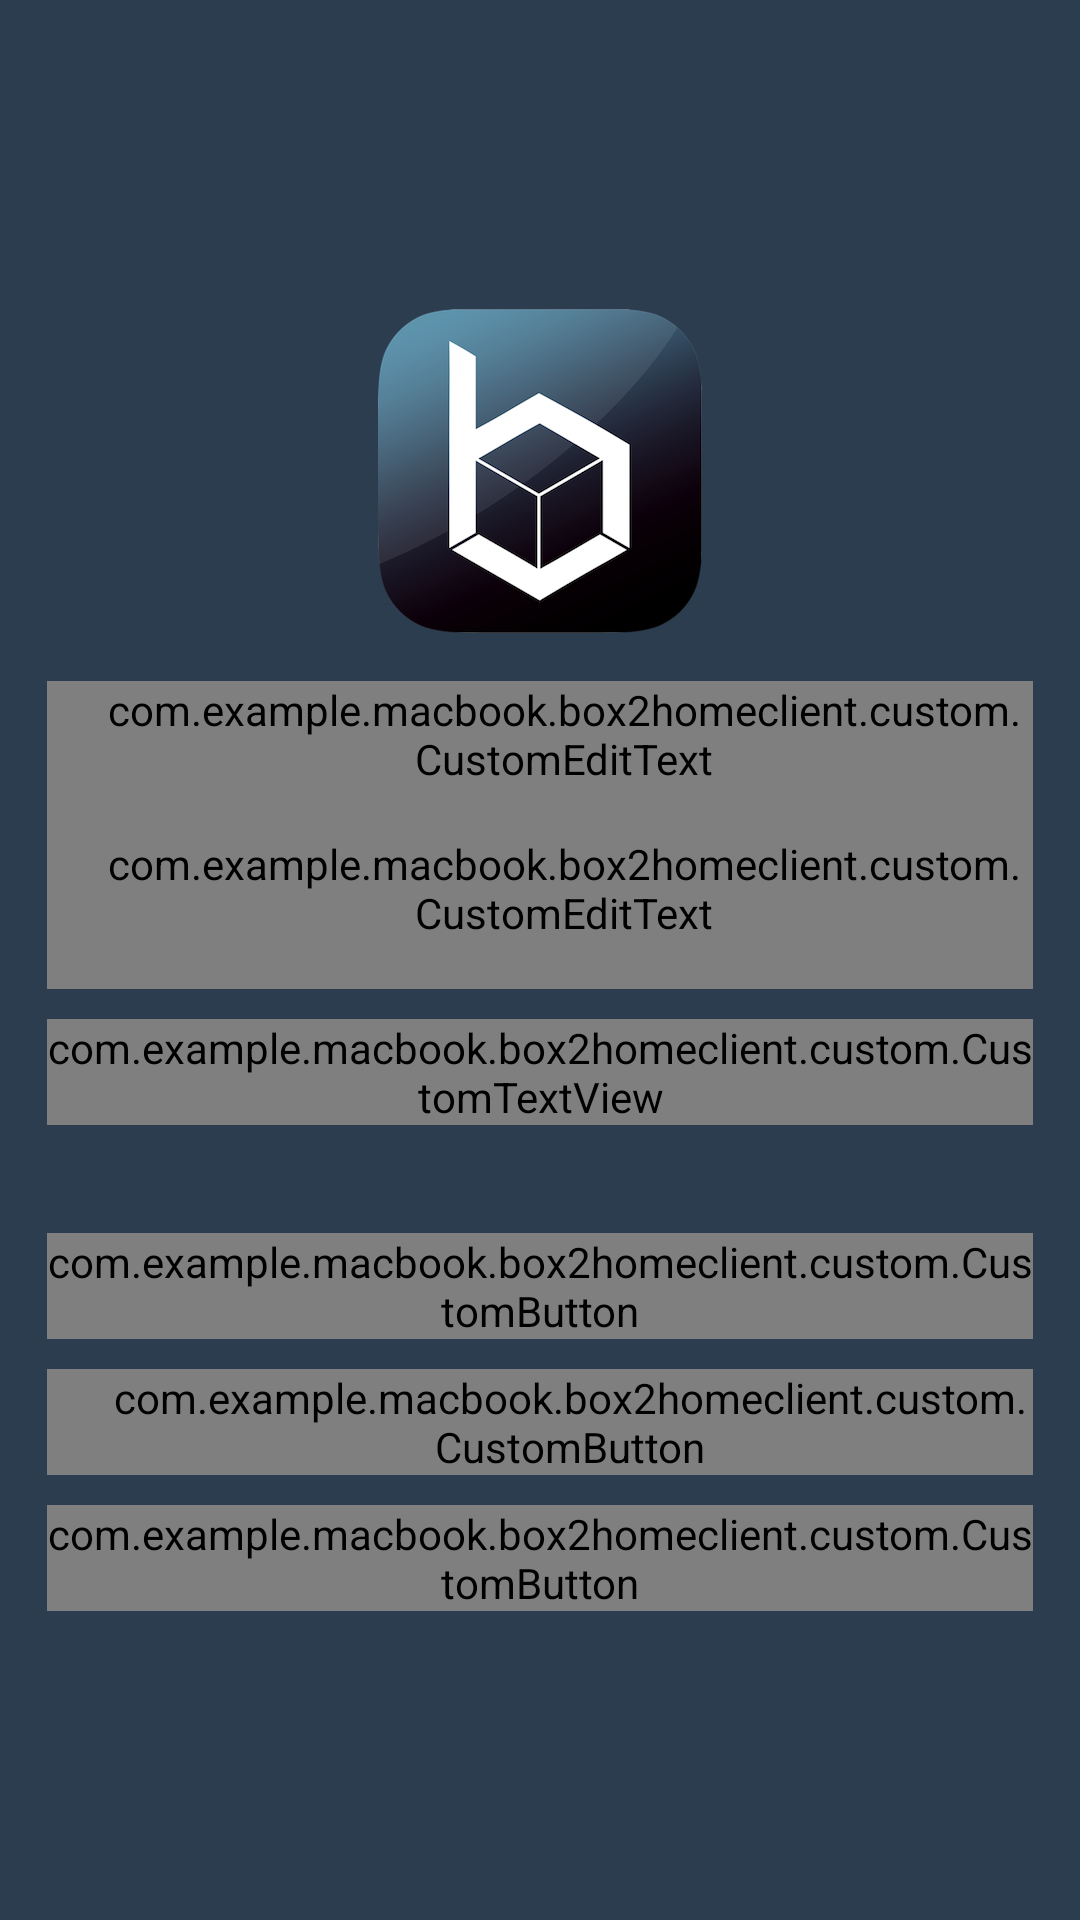

Android layout source for this screen:
<!-- AndroidManifest.xml: activity theme AppTheme.NoActionBar -->
<!-- res/layout/activity_login.xml -->
<LinearLayout xmlns:android="http://schemas.android.com/apk/res/android"
    xmlns:tools="http://schemas.android.com/tools"
    android:layout_width="match_parent"
    android:layout_height="match_parent"
    xmlns:app="http://schemas.android.com/apk/res-auto"
    android:descendantFocusability="beforeDescendants"
    android:focusableInTouchMode="true"
    android:background="@color/colorPrimary"
    android:orientation="vertical"
    android:paddingBottom="@dimen/activity_vertical_margin"
    android:paddingLeft="@dimen/activity_horizontal_margin"
    android:paddingRight="@dimen/activity_horizontal_margin"
     tools:context="com.example.macbook.box2homeclient.LoginActivity">

    


    <RelativeLayout
            android:layout_width="match_parent"
            android:layout_height="match_parent"
            android:id="@+id/login_form"
            android:gravity="center">

        <ProgressBar
            android:id="@+id/login_progress"
            style="?android:attr/progressBarStyleLarge"
            android:layout_width="wrap_content"
            android:layout_height="wrap_content"
            android:layout_centerVertical="true"
            android:layout_centerHorizontal="true"
            android:layout_marginBottom="8dp"
            android:visibility="gone" />

        <ImageView
                android:id="@+id/imageView2"
                android:layout_width="match_parent"
                android:layout_height="wrap_content"
                android:src="@mipmap/logo" />
            <LinearLayout
                android:id="@+id/email_login_form"
                android:layout_width="match_parent"
                android:layout_height="wrap_content"

                android:layout_below="@+id/imageView2"
                android:layout_marginLeft="16dp"
                android:layout_marginRight="16dp"
                android:layout_marginTop="16dp"
                android:orientation="vertical">

                <android.support.design.widget.TextInputLayout
                    android:layout_width="match_parent"
                    android:layout_height="wrap_content"
                    android:hint=" "
                    android:textColor="@android:color/darker_gray"
                      >

                    <com.example.macbook.box2homeclient.custom.CustomEditText
                        android:id="@+id/email"
                        android:layout_width="match_parent"
                        android:layout_height="wrap_content"
                        android:drawableLeft="@mipmap/ic_msg"
                        android:drawablePadding="16dp"
                        android:paddingBottom="16dp"
                        android:paddingLeft="16dp"
                        android:hint="@string/prompt_email"
                        android:inputType="textEmailAddress"
                        android:maxLines="1"

                        android:textColorHint="@android:color/darker_gray"

                        android:singleLine="true"
                        android:textColor="@android:color/darker_gray"
                        android:textColorHighlight="@color/colorAccent"
                        android:textSize="16dp" />

                </android.support.design.widget.TextInputLayout>

                <android.support.design.widget.TextInputLayout
                    android:layout_width="match_parent"
                    android:layout_height="wrap_content"
                    android:hint=" "
                    android:textColor="@android:color/darker_gray"
                    android:textColorHint="@android:color/darker_gray">

                    <com.example.macbook.box2homeclient.custom.CustomEditText
                        android:id="@+id/password"
                        android:layout_width="match_parent"
                        android:layout_height="wrap_content"
                        android:hint="@string/prompt_password"
                        android:imeActionId="@+id/login"
                        android:imeOptions="actionUnspecified"
                        app:hintEnabled="false"
                        android:inputType="textPassword"
                        android:maxLines="1"

                        android:drawableLeft="@mipmap/locked"
                        android:drawablePadding="16dp"
                        android:paddingBottom="16dp"
                        android:paddingLeft="16dp"
                        android:singleLine="true"
                        android:textColor="@android:color/darker_gray"
                        android:textColorHighlight="@color/colorAccent"
                        android:textColorHint="@android:color/darker_gray"
                        android:textSize="16dp" />

                </android.support.design.widget.TextInputLayout>

                <com.example.macbook.box2homeclient.custom.CustomTextView
                    android:id="@+id/txt_pwd"
                    android:layout_width="match_parent"
                    android:layout_height="wrap_content"
                    android:gravity="center"
                    android:layout_marginTop="10dp"
                    android:layout_marginBottom="20dp"
                    android:textColor="@color/colorAccent"
                    android:text="@string/mot_de_passe_oublie" />

                <com.example.macbook.box2homeclient.custom.CustomButton
                    android:id="@+id/email_sign_in_button"
                    style="?android:textAppearanceSmall"
                    android:layout_width="match_parent"
                    android:layout_height="wrap_content"
                    android:layout_marginTop="16dp"
                    android:background="@drawable/rectangle_button_shape"
                    android:textColor="@android:color/white"
                    android:text="@string/action_sign_in"
                      />

                <com.example.macbook.box2homeclient.custom.CustomButton
                    android:id="@+id/facebook_sign_in_button"
                    style="?android:textAppearanceSmall"
                    android:layout_width="match_parent"
                    android:layout_height="wrap_content"
                    android:layout_marginTop="10dp"
                    android:background="@drawable/rectangle_button_shape"
                    android:textColor="@android:color/white"
                    android:drawableLeft="@mipmap/facebook"

                    android:paddingLeft="20dp"

                    android:text="@string/action_sign_in_fcb"
                      />

                <com.example.macbook.box2homeclient.custom.CustomButton
                    android:id="@+id/email_sign_up_button"
                    style="?android:textAppearanceSmall"
                    android:layout_width="match_parent"
                    android:layout_height="wrap_content"
                    android:background="@drawable/rectangle_button_inscription_shape"
                    android:layout_marginTop="10dp"
                    android:textColor="@android:color/white"
                    android:text="@string/action_sign_up"
                    />

            </LinearLayout>
        </RelativeLayout>

</LinearLayout>
<!-- resources referenced by this layout -->
<resources>
  <color name="colorAccent">#2184A1</color>
  <color name="colorPrimary">#2C3D50</color>
  <!-- drawable rectangle_button_inscription_shape (drawable) -->
  <?xml version="1.0" encoding="UTF-8"?>
  <shape xmlns:android="http://schemas.android.com/apk/res/android" android:id="@+id/listview_background_shape">
      <stroke android:width="1dp" android:color="#e6872e" />
  
      <corners android:radius="3dp" />
      <solid android:color="@color/colorgrey" />
  </shape>
  <!-- drawable rectangle_button_shape (drawable) -->
  <?xml version="1.0" encoding="UTF-8"?>
  <shape xmlns:android="http://schemas.android.com/apk/res/android" android:id="@+id/listview_background_shape">
      <stroke android:width="1dp" android:color="#ff207d94" />
  
      <corners android:radius="3dp" />
      <solid android:color="@color/colorgrey" />
  </shape>
  <!-- mipmap facebook: png bitmap (mipmap-hdpi, 994 bytes) -->
  <!-- mipmap ic_msg: png bitmap (mipmap-hdpi, 1336 bytes) -->
  <!-- mipmap locked: png bitmap (mipmap-hdpi, 1565 bytes) -->
  <!-- mipmap logo: png bitmap (mipmap-hdpi, 27312 bytes) -->
  <string name="action_sign_in">Se connecter</string>
  <string name="action_sign_in_fcb">Se connecter avec Facebook</string>
  <string name="action_sign_up">Inscription</string>
  <string name="mot_de_passe_oublie">Mot de passe oublié?</string>
  <string name="prompt_email">Email</string>
  <string name="prompt_password">Mot de passe</string>
  <style name="AppTheme.NoActionBar">
          <item name="windowActionBar">false</item>
          <item name="windowNoTitle">true</item>
      </style>
  <color name="colorgrey">#ff808080</color>
</resources>
